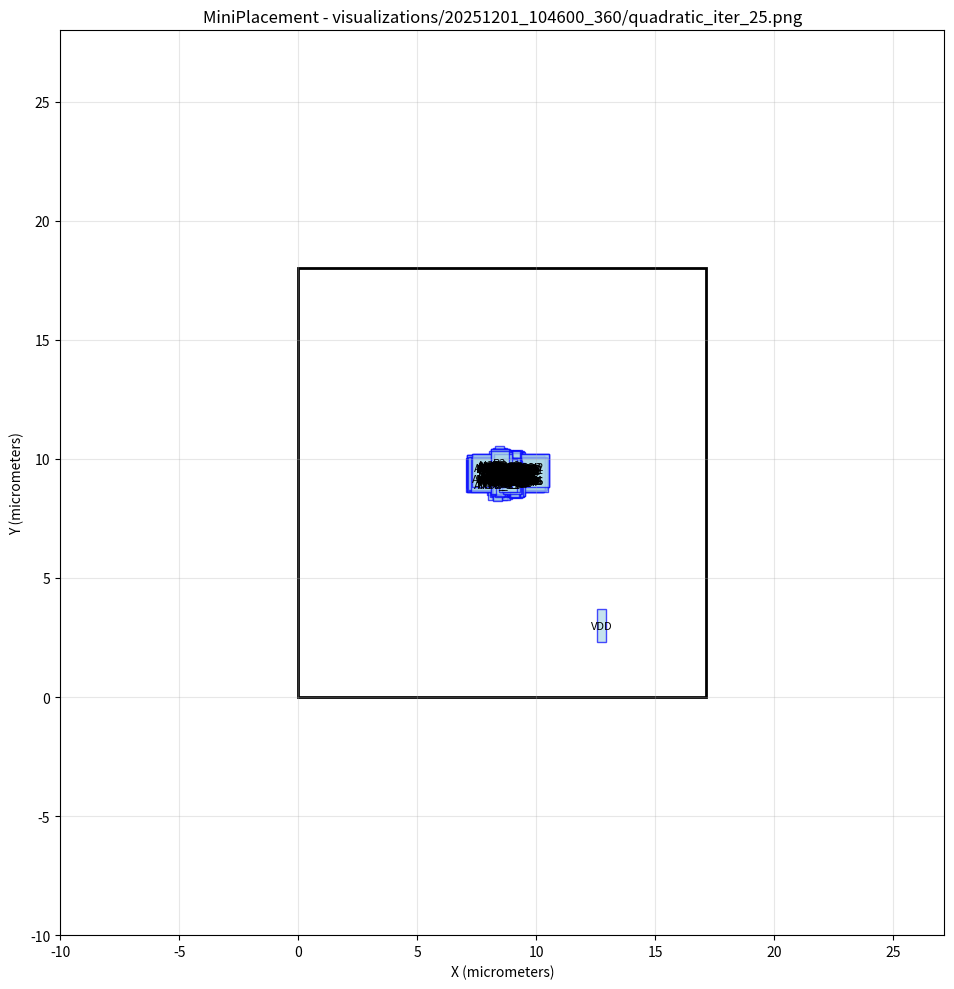

The script that saved this image: (Note: this script raises an exception after producing the figure.)
#!/usr/bin/env python3
import matplotlib.pyplot as plt
import matplotlib.patches as patches

# Create figure and axis
fig, ax = plt.subplots(1, 1, figsize=(12, 10))

# Draw core area boundary
core_rect = patches.Rectangle((0, 0), 17.1388, 18, linewidth=2, edgecolor='black', facecolor='none')
ax.add_patch(core_rect)

# Draw cells
cell_colors = []
# Cell: NOR2_26
cell_rect = patches.Rectangle((8.72647, 8.48291), 0.57, 1.4, linewidth=1, edgecolor='blue', facecolor='lightblue', alpha=0.7)
ax.add_patch(cell_rect)
ax.text(9.01147, 9.18291, 'NOR2_26', ha='center', va='center', fontsize=8)

# Cell: NOR2_25
cell_rect = patches.Rectangle((8.84964, 8.40934), 0.57, 1.4, linewidth=1, edgecolor='blue', facecolor='lightblue', alpha=0.7)
ax.add_patch(cell_rect)
ax.text(9.13464, 9.10934, 'NOR2_25', ha='center', va='center', fontsize=8)

# Cell: NOR2_23
cell_rect = patches.Rectangle((8.65852, 8.42204), 0.57, 1.4, linewidth=1, edgecolor='blue', facecolor='lightblue', alpha=0.7)
ax.add_patch(cell_rect)
ax.text(8.94352, 9.12204, 'NOR2_23', ha='center', va='center', fontsize=8)

# Cell: NOR2_21
cell_rect = patches.Rectangle((8.70477, 8.62438), 0.57, 1.4, linewidth=1, edgecolor='blue', facecolor='lightblue', alpha=0.7)
ax.add_patch(cell_rect)
ax.text(8.98977, 9.32438, 'NOR2_21', ha='center', va='center', fontsize=8)

# Cell: NOR2_20
cell_rect = patches.Rectangle((8.59582, 8.60251), 0.57, 1.4, linewidth=1, edgecolor='blue', facecolor='lightblue', alpha=0.7)
ax.add_patch(cell_rect)
ax.text(8.88082, 9.30251, 'NOR2_20', ha='center', va='center', fontsize=8)

# Cell: NOR2_18
cell_rect = patches.Rectangle((8.26817, 8.95135), 0.57, 1.4, linewidth=1, edgecolor='blue', facecolor='lightblue', alpha=0.7)
ax.add_patch(cell_rect)
ax.text(8.55317, 9.65135, 'NOR2_18', ha='center', va='center', fontsize=8)

# Cell: NOR2_17
cell_rect = patches.Rectangle((8.30161, 8.91944), 0.57, 1.4, linewidth=1, edgecolor='blue', facecolor='lightblue', alpha=0.7)
ax.add_patch(cell_rect)
ax.text(8.58661, 9.61944, 'NOR2_17', ha='center', va='center', fontsize=8)

# Cell: NOR2_16
cell_rect = patches.Rectangle((8.27946, 8.87187), 0.57, 1.4, linewidth=1, edgecolor='blue', facecolor='lightblue', alpha=0.7)
ax.add_patch(cell_rect)
ax.text(8.56446, 9.57187, 'NOR2_16', ha='center', va='center', fontsize=8)

# Cell: NOR2_12
cell_rect = patches.Rectangle((8.90813, 8.81994), 0.57, 1.4, linewidth=1, edgecolor='blue', facecolor='lightblue', alpha=0.7)
ax.add_patch(cell_rect)
ax.text(9.19313, 9.51994, 'NOR2_12', ha='center', va='center', fontsize=8)

# Cell: NOR2_5
cell_rect = patches.Rectangle((8.08793, 8.48924), 0.57, 1.4, linewidth=1, edgecolor='blue', facecolor='lightblue', alpha=0.7)
ax.add_patch(cell_rect)
ax.text(8.37293, 9.18924, 'NOR2_5', ha='center', va='center', fontsize=8)

# Cell: NOR2_4
cell_rect = patches.Rectangle((8.1329, 8.30851), 0.57, 1.4, linewidth=1, edgecolor='blue', facecolor='lightblue', alpha=0.7)
ax.add_patch(cell_rect)
ax.text(8.4179, 9.00851, 'NOR2_4', ha='center', va='center', fontsize=8)

# Cell: NOR2_1
cell_rect = patches.Rectangle((8.9073, 8.94941), 0.57, 1.4, linewidth=1, edgecolor='blue', facecolor='lightblue', alpha=0.7)
ax.add_patch(cell_rect)
ax.text(9.1923, 9.64941, 'NOR2_1', ha='center', va='center', fontsize=8)

# Cell: NAND2_14
cell_rect = patches.Rectangle((8.82732, 8.43928), 0.57, 1.4, linewidth=1, edgecolor='blue', facecolor='lightblue', alpha=0.7)
ax.add_patch(cell_rect)
ax.text(9.11232, 9.13928, 'NAND2_14', ha='center', va='center', fontsize=8)

# Cell: NOR2_9
cell_rect = patches.Rectangle((8.1925, 9.0752), 0.57, 1.4, linewidth=1, edgecolor='blue', facecolor='lightblue', alpha=0.7)
ax.add_patch(cell_rect)
ax.text(8.4775, 9.7752, 'NOR2_9', ha='center', va='center', fontsize=8)

# Cell: NAND2_12
cell_rect = patches.Rectangle((8.84617, 8.88537), 0.57, 1.4, linewidth=1, edgecolor='blue', facecolor='lightblue', alpha=0.7)
ax.add_patch(cell_rect)
ax.text(9.13117, 9.58537, 'NAND2_12', ha='center', va='center', fontsize=8)

# Cell: NAND2_11
cell_rect = patches.Rectangle((8.89525, 8.88942), 0.57, 1.4, linewidth=1, edgecolor='blue', facecolor='lightblue', alpha=0.7)
ax.add_patch(cell_rect)
ax.text(9.18025, 9.58942, 'NAND2_11', ha='center', va='center', fontsize=8)

# Cell: NAND2_9
cell_rect = patches.Rectangle((8.76422, 8.88763), 0.57, 1.4, linewidth=1, edgecolor='blue', facecolor='lightblue', alpha=0.7)
ax.add_patch(cell_rect)
ax.text(9.04922, 9.58763, 'NAND2_9', ha='center', va='center', fontsize=8)

# Cell: NAND2_7
cell_rect = patches.Rectangle((8.865, 8.90966), 0.57, 1.4, linewidth=1, edgecolor='blue', facecolor='lightblue', alpha=0.7)
ax.add_patch(cell_rect)
ax.text(9.15, 9.60966, 'NAND2_7', ha='center', va='center', fontsize=8)

# Cell: NAND2_5
cell_rect = patches.Rectangle((8.82048, 8.93283), 0.57, 1.4, linewidth=1, edgecolor='blue', facecolor='lightblue', alpha=0.7)
ax.add_patch(cell_rect)
ax.text(9.10548, 9.63283, 'NAND2_5', ha='center', va='center', fontsize=8)

# Cell: NAND2_4
cell_rect = patches.Rectangle((8.84001, 8.93509), 0.57, 1.4, linewidth=1, edgecolor='blue', facecolor='lightblue', alpha=0.7)
ax.add_patch(cell_rect)
ax.text(9.12501, 9.63509, 'NAND2_4', ha='center', va='center', fontsize=8)

# Cell: NAND2_3
cell_rect = patches.Rectangle((8.44914, 8.55772), 0.57, 1.4, linewidth=1, edgecolor='blue', facecolor='lightblue', alpha=0.7)
ax.add_patch(cell_rect)
ax.text(8.73414, 9.25772, 'NAND2_3', ha='center', va='center', fontsize=8)

# Cell: NAND2_2
cell_rect = patches.Rectangle((8.40511, 8.62252), 0.57, 1.4, linewidth=1, edgecolor='blue', facecolor='lightblue', alpha=0.7)
ax.add_patch(cell_rect)
ax.text(8.69011, 9.32252, 'NAND2_2', ha='center', va='center', fontsize=8)

# Cell: NAND2_1
cell_rect = patches.Rectangle((8.40765, 8.6051), 0.57, 1.4, linewidth=1, edgecolor='blue', facecolor='lightblue', alpha=0.7)
ax.add_patch(cell_rect)
ax.text(8.69265, 9.3051, 'NAND2_1', ha='center', va='center', fontsize=8)

# Cell: NAND2_0
cell_rect = patches.Rectangle((8.3556, 8.58944), 0.57, 1.4, linewidth=1, edgecolor='blue', facecolor='lightblue', alpha=0.7)
ax.add_patch(cell_rect)
ax.text(8.6406, 9.28944, 'NAND2_0', ha='center', va='center', fontsize=8)

# Cell: OR3_2
cell_rect = patches.Rectangle((8.72833, 8.44635), 0.76, 1.4, linewidth=1, edgecolor='blue', facecolor='lightblue', alpha=0.7)
ax.add_patch(cell_rect)
ax.text(9.10833, 9.14635, 'OR3_2', ha='center', va='center', fontsize=8)

# Cell: OR3_1
cell_rect = patches.Rectangle((8.58002, 8.63459), 0.76, 1.4, linewidth=1, edgecolor='blue', facecolor='lightblue', alpha=0.7)
ax.add_patch(cell_rect)
ax.text(8.96002, 9.33459, 'OR3_1', ha='center', va='center', fontsize=8)

# Cell: OR3_0
cell_rect = patches.Rectangle((8.45269, 8.62916), 0.76, 1.4, linewidth=1, edgecolor='blue', facecolor='lightblue', alpha=0.7)
ax.add_patch(cell_rect)
ax.text(8.83269, 9.32916, 'OR3_0', ha='center', va='center', fontsize=8)

# Cell: OR2_5
cell_rect = patches.Rectangle((8.713, 8.90464), 0.76, 1.4, linewidth=1, edgecolor='blue', facecolor='lightblue', alpha=0.7)
ax.add_patch(cell_rect)
ax.text(9.093, 9.60464, 'OR2_5', ha='center', va='center', fontsize=8)

# Cell: OR2_4
cell_rect = patches.Rectangle((8.77, 8.90966), 0.76, 1.4, linewidth=1, edgecolor='blue', facecolor='lightblue', alpha=0.7)
ax.add_patch(cell_rect)
ax.text(9.15, 9.60966, 'OR2_4', ha='center', va='center', fontsize=8)

# Cell: OR2_3
cell_rect = patches.Rectangle((8.72403, 8.45101), 0.76, 1.4, linewidth=1, edgecolor='blue', facecolor='lightblue', alpha=0.7)
ax.add_patch(cell_rect)
ax.text(9.10403, 9.15101, 'OR2_3', ha='center', va='center', fontsize=8)

# Cell: OR2_2
cell_rect = patches.Rectangle((8.57177, 8.63785), 0.76, 1.4, linewidth=1, edgecolor='blue', facecolor='lightblue', alpha=0.7)
ax.add_patch(cell_rect)
ax.text(8.95177, 9.33785, 'OR2_2', ha='center', va='center', fontsize=8)

# Cell: OR2_1
cell_rect = patches.Rectangle((8.44767, 8.63094), 0.76, 1.4, linewidth=1, edgecolor='blue', facecolor='lightblue', alpha=0.7)
ax.add_patch(cell_rect)
ax.text(8.82767, 9.33094, 'OR2_1', ha='center', va='center', fontsize=8)

# Cell: NOR2_15
cell_rect = patches.Rectangle((8.55958, 8.64418), 0.57, 1.4, linewidth=1, edgecolor='blue', facecolor='lightblue', alpha=0.7)
ax.add_patch(cell_rect)
ax.text(8.84458, 9.34418, 'NOR2_15', ha='center', va='center', fontsize=8)

# Cell: NOR2_10
cell_rect = patches.Rectangle((8.20302, 8.9337), 0.57, 1.4, linewidth=1, edgecolor='blue', facecolor='lightblue', alpha=0.7)
ax.add_patch(cell_rect)
ax.text(8.48802, 9.6337, 'NOR2_10', ha='center', va='center', fontsize=8)

# Cell: OR2_0
cell_rect = patches.Rectangle((8.35215, 8.55379), 0.76, 1.4, linewidth=1, edgecolor='blue', facecolor='lightblue', alpha=0.7)
ax.add_patch(cell_rect)
ax.text(8.73215, 9.25379, 'OR2_0', ha='center', va='center', fontsize=8)

# Cell: AND2_40
cell_rect = patches.Rectangle((8.70125, 8.41183), 0.76, 1.4, linewidth=1, edgecolor='blue', facecolor='lightblue', alpha=0.7)
ax.add_patch(cell_rect)
ax.text(9.08125, 9.11183, 'AND2_40', ha='center', va='center', fontsize=8)

# Cell: AND2_39
cell_rect = patches.Rectangle((8.73506, 8.41749), 0.76, 1.4, linewidth=1, edgecolor='blue', facecolor='lightblue', alpha=0.7)
ax.add_patch(cell_rect)
ax.text(9.11506, 9.11749, 'AND2_39', ha='center', va='center', fontsize=8)

# Cell: AND2_38
cell_rect = patches.Rectangle((8.66387, 8.52056), 0.76, 1.4, linewidth=1, edgecolor='blue', facecolor='lightblue', alpha=0.7)
ax.add_patch(cell_rect)
ax.text(9.04387, 9.22056, 'AND2_38', ha='center', va='center', fontsize=8)

# Cell: AND2_37
cell_rect = patches.Rectangle((8.7767, 8.42351), 0.76, 1.4, linewidth=1, edgecolor='blue', facecolor='lightblue', alpha=0.7)
ax.add_patch(cell_rect)
ax.text(9.1567, 9.12351, 'AND2_37', ha='center', va='center', fontsize=8)

# Cell: AND3_2
cell_rect = patches.Rectangle((8.73699, 8.45011), 0.76, 1.4, linewidth=1, edgecolor='blue', facecolor='lightblue', alpha=0.7)
ax.add_patch(cell_rect)
ax.text(9.11699, 9.15011, 'AND3_2', ha='center', va='center', fontsize=8)

# Cell: AND2_35
cell_rect = patches.Rectangle((8.60478, 8.48191), 0.76, 1.4, linewidth=1, edgecolor='blue', facecolor='lightblue', alpha=0.7)
ax.add_patch(cell_rect)
ax.text(8.98478, 9.18191, 'AND2_35', ha='center', va='center', fontsize=8)

# Cell: AND2_32
cell_rect = patches.Rectangle((8.46338, 8.6216), 0.76, 1.4, linewidth=1, edgecolor='blue', facecolor='lightblue', alpha=0.7)
ax.add_patch(cell_rect)
ax.text(8.84338, 9.3216, 'AND2_32', ha='center', va='center', fontsize=8)

# Cell: AND2_31
cell_rect = patches.Rectangle((8.18951, 8.94135), 0.76, 1.4, linewidth=1, edgecolor='blue', facecolor='lightblue', alpha=0.7)
ax.add_patch(cell_rect)
ax.text(8.56951, 9.64135, 'AND2_31', ha='center', va='center', fontsize=8)

# Cell: NOR2_13
cell_rect = patches.Rectangle((8.88371, 8.81997), 0.57, 1.4, linewidth=1, edgecolor='blue', facecolor='lightblue', alpha=0.7)
ax.add_patch(cell_rect)
ax.text(9.16871, 9.51997, 'NOR2_13', ha='center', va='center', fontsize=8)

# Cell: AND2_30
cell_rect = patches.Rectangle((8.1336, 8.9273), 0.76, 1.4, linewidth=1, edgecolor='blue', facecolor='lightblue', alpha=0.7)
ax.add_patch(cell_rect)
ax.text(8.5136, 9.6273, 'AND2_30', ha='center', va='center', fontsize=8)

# Cell: NOT_20
cell_rect = patches.Rectangle((8.42214, 8.37218), 0.38, 1.4, linewidth=1, edgecolor='blue', facecolor='lightblue', alpha=0.7)
ax.add_patch(cell_rect)
ax.text(8.61214, 9.07218, 'NOT_20', ha='center', va='center', fontsize=8)

# Cell: NOT_13
cell_rect = patches.Rectangle((8.9772, 8.60637), 0.38, 1.4, linewidth=1, edgecolor='blue', facecolor='lightblue', alpha=0.7)
ax.add_patch(cell_rect)
ax.text(9.1672, 9.30637, 'NOT_13', ha='center', va='center', fontsize=8)

# Cell: AND2_14
cell_rect = patches.Rectangle((8.72968, 8.44228), 0.76, 1.4, linewidth=1, edgecolor='blue', facecolor='lightblue', alpha=0.7)
ax.add_patch(cell_rect)
ax.text(9.10968, 9.14228, 'AND2_14', ha='center', va='center', fontsize=8)

# Cell: NOT_12
cell_rect = patches.Rectangle((8.84701, 8.91104), 0.38, 1.4, linewidth=1, edgecolor='blue', facecolor='lightblue', alpha=0.7)
ax.add_patch(cell_rect)
ax.text(9.03701, 9.61104, 'NOT_12', ha='center', va='center', fontsize=8)

# Cell: NOT_11
cell_rect = patches.Rectangle((8.85516, 8.91039), 0.38, 1.4, linewidth=1, edgecolor='blue', facecolor='lightblue', alpha=0.7)
ax.add_patch(cell_rect)
ax.text(9.04516, 9.61039, 'NOT_11', ha='center', va='center', fontsize=8)

# Cell: DFF_1
cell_rect = patches.Rectangle((7.31116, 8.80841), 3.23, 1.4, linewidth=1, edgecolor='blue', facecolor='lightblue', alpha=0.7)
ax.add_patch(cell_rect)
ax.text(8.92616, 9.50841, 'DFF_1', ha='center', va='center', fontsize=8)

# Cell: NOT_27
cell_rect = patches.Rectangle((8.81044, 8.89914), 0.38, 1.4, linewidth=1, edgecolor='blue', facecolor='lightblue', alpha=0.7)
ax.add_patch(cell_rect)
ax.text(9.00044, 9.59914, 'NOT_27', ha='center', va='center', fontsize=8)

# Cell: NOR2_8
cell_rect = patches.Rectangle((8.15996, 8.99117), 0.57, 1.4, linewidth=1, edgecolor='blue', facecolor='lightblue', alpha=0.7)
ax.add_patch(cell_rect)
ax.text(8.44496, 9.69117, 'NOR2_8', ha='center', va='center', fontsize=8)

# Cell: NOT_10
cell_rect = patches.Rectangle((8.50681, 8.66563), 0.38, 1.4, linewidth=1, edgecolor='blue', facecolor='lightblue', alpha=0.7)
ax.add_patch(cell_rect)
ax.text(8.69681, 9.36563, 'NOT_10', ha='center', va='center', fontsize=8)

# Cell: P5
cell_rect = patches.Rectangle((8.65695, 8.62018), 0.38, 1.4, linewidth=1, edgecolor='blue', facecolor='lightblue', alpha=0.7)
ax.add_patch(cell_rect)
ax.text(8.84695, 9.32018, 'P5', ha='center', va='center', fontsize=8)

# Cell: AND2_29
cell_rect = patches.Rectangle((8.11438, 9.00088), 0.76, 1.4, linewidth=1, edgecolor='blue', facecolor='lightblue', alpha=0.7)
ax.add_patch(cell_rect)
ax.text(8.49438, 9.70088, 'AND2_29', ha='center', va='center', fontsize=8)

# Cell: NOT_4
cell_rect = patches.Rectangle((8.71713, 8.65319), 0.38, 1.4, linewidth=1, edgecolor='blue', facecolor='lightblue', alpha=0.7)
ax.add_patch(cell_rect)
ax.text(8.90713, 9.35319, 'NOT_4', ha='center', va='center', fontsize=8)

# Cell: DFF_14
cell_rect = patches.Rectangle((7.0592, 8.62557), 3.23, 1.4, linewidth=1, edgecolor='blue', facecolor='lightblue', alpha=0.7)
ax.add_patch(cell_rect)
ax.text(8.6742, 9.32557, 'DFF_14', ha='center', va='center', fontsize=8)

# Cell: AND2_10
cell_rect = patches.Rectangle((7.92585, 8.4824), 0.76, 1.4, linewidth=1, edgecolor='blue', facecolor='lightblue', alpha=0.7)
ax.add_patch(cell_rect)
ax.text(8.30585, 9.1824, 'AND2_10', ha='center', va='center', fontsize=8)

# Cell: NOT_14
cell_rect = patches.Rectangle((8.92547, 8.93316), 0.38, 1.4, linewidth=1, edgecolor='blue', facecolor='lightblue', alpha=0.7)
ax.add_patch(cell_rect)
ax.text(9.11547, 9.63316, 'NOT_14', ha='center', va='center', fontsize=8)

# Cell: NOT_2
cell_rect = patches.Rectangle((8.87789, 8.91697), 0.38, 1.4, linewidth=1, edgecolor='blue', facecolor='lightblue', alpha=0.7)
ax.add_patch(cell_rect)
ax.text(9.06789, 9.61697, 'NOT_2', ha='center', va='center', fontsize=8)

# Cell: DFF_11
cell_rect = patches.Rectangle((7.09185, 8.60475), 3.23, 1.4, linewidth=1, edgecolor='blue', facecolor='lightblue', alpha=0.7)
ax.add_patch(cell_rect)
ax.text(8.70685, 9.30475, 'DFF_11', ha='center', va='center', fontsize=8)

# Cell: NOR2_6
cell_rect = patches.Rectangle((8.40229, 8.33544), 0.57, 1.4, linewidth=1, edgecolor='blue', facecolor='lightblue', alpha=0.7)
ax.add_patch(cell_rect)
ax.text(8.68729, 9.03544, 'NOR2_6', ha='center', va='center', fontsize=8)

# Cell: NOT_18
cell_rect = patches.Rectangle((8.24342, 8.36012), 0.38, 1.4, linewidth=1, edgecolor='blue', facecolor='lightblue', alpha=0.7)
ax.add_patch(cell_rect)
ax.text(8.43342, 9.06012, 'NOT_18', ha='center', va='center', fontsize=8)

# Cell: NOT_28
cell_rect = patches.Rectangle((8.2867, 8.99232), 0.38, 1.4, linewidth=1, edgecolor='blue', facecolor='lightblue', alpha=0.7)
ax.add_patch(cell_rect)
ax.text(8.4767, 9.69232, 'NOT_28', ha='center', va='center', fontsize=8)

# Cell: NOT_5
cell_rect = patches.Rectangle((8.63531, 8.65019), 0.38, 1.4, linewidth=1, edgecolor='blue', facecolor='lightblue', alpha=0.7)
ax.add_patch(cell_rect)
ax.text(8.82531, 9.35019, 'NOT_5', ha='center', va='center', fontsize=8)

# Cell: P4
cell_rect = patches.Rectangle((8.59157, 8.52777), 0.38, 1.4, linewidth=1, edgecolor='blue', facecolor='lightblue', alpha=0.7)
ax.add_patch(cell_rect)
ax.text(8.78157, 9.22777, 'P4', ha='center', va='center', fontsize=8)

# Cell: AND2_11
cell_rect = patches.Rectangle((7.99039, 8.25978), 0.76, 1.4, linewidth=1, edgecolor='blue', facecolor='lightblue', alpha=0.7)
ax.add_patch(cell_rect)
ax.text(8.37039, 8.95978, 'AND2_11', ha='center', va='center', fontsize=8)

# Cell: DFF_8
cell_rect = patches.Rectangle((7.10181, 8.78225), 3.23, 1.4, linewidth=1, edgecolor='blue', facecolor='lightblue', alpha=0.7)
ax.add_patch(cell_rect)
ax.text(8.71681, 9.48225, 'DFF_8', ha='center', va='center', fontsize=8)

# Cell: AND2_18
cell_rect = patches.Rectangle((8.10138, 8.99703), 0.76, 1.4, linewidth=1, edgecolor='blue', facecolor='lightblue', alpha=0.7)
ax.add_patch(cell_rect)
ax.text(8.48138, 9.69703, 'AND2_18', ha='center', va='center', fontsize=8)

# Cell: P3
cell_rect = patches.Rectangle((8.38779, 8.90953), 0.38, 1.4, linewidth=1, edgecolor='blue', facecolor='lightblue', alpha=0.7)
ax.add_patch(cell_rect)
ax.text(8.57779, 9.60953, 'P3', ha='center', va='center', fontsize=8)

# Cell: NAND2_16
cell_rect = patches.Rectangle((8.87932, 8.43113), 0.57, 1.4, linewidth=1, edgecolor='blue', facecolor='lightblue', alpha=0.7)
ax.add_patch(cell_rect)
ax.text(9.16432, 9.13113, 'NAND2_16', ha='center', va='center', fontsize=8)

# Cell: A1
cell_rect = patches.Rectangle((8.50721, 8.27505), 0.38, 1.4, linewidth=1, edgecolor='blue', facecolor='lightblue', alpha=0.7)
ax.add_patch(cell_rect)
ax.text(8.69721, 8.97505, 'A1', ha='center', va='center', fontsize=8)

# Cell: NOT_43
cell_rect = patches.Rectangle((8.18444, 8.2624), 0.38, 1.4, linewidth=1, edgecolor='blue', facecolor='lightblue', alpha=0.7)
ax.add_patch(cell_rect)
ax.text(8.37444, 8.9624, 'NOT_43', ha='center', va='center', fontsize=8)

# Cell: AND2_21
cell_rect = patches.Rectangle((7.99931, 8.93675), 0.76, 1.4, linewidth=1, edgecolor='blue', facecolor='lightblue', alpha=0.7)
ax.add_patch(cell_rect)
ax.text(8.37931, 9.63675, 'AND2_21', ha='center', va='center', fontsize=8)

# Cell: NOT_16
cell_rect = patches.Rectangle((8.72901, 8.91969), 0.38, 1.4, linewidth=1, edgecolor='blue', facecolor='lightblue', alpha=0.7)
ax.add_patch(cell_rect)
ax.text(8.91901, 9.61969, 'NOT_16', ha='center', va='center', fontsize=8)

# Cell: START
cell_rect = patches.Rectangle((8.99621, 8.7625), 0.38, 1.4, linewidth=1, edgecolor='blue', facecolor='lightblue', alpha=0.7)
ax.add_patch(cell_rect)
ax.text(9.18621, 9.4625, 'START', ha='center', va='center', fontsize=8)

# Cell: NOT_49
cell_rect = patches.Rectangle((8.71647, 8.64535), 0.38, 1.4, linewidth=1, edgecolor='blue', facecolor='lightblue', alpha=0.7)
ax.add_patch(cell_rect)
ax.text(8.90647, 9.34535, 'NOT_49', ha='center', va='center', fontsize=8)

# Cell: P6
cell_rect = patches.Rectangle((8.77216, 8.62377), 0.38, 1.4, linewidth=1, edgecolor='blue', facecolor='lightblue', alpha=0.7)
ax.add_patch(cell_rect)
ax.text(8.96216, 9.32377, 'P6', ha='center', va='center', fontsize=8)

# Cell: NOT_9
cell_rect = patches.Rectangle((8.43744, 8.84515), 0.38, 1.4, linewidth=1, edgecolor='blue', facecolor='lightblue', alpha=0.7)
ax.add_patch(cell_rect)
ax.text(8.62744, 9.54515, 'NOT_9', ha='center', va='center', fontsize=8)

# Cell: DFF_7
cell_rect = patches.Rectangle((7.08791, 8.78436), 3.23, 1.4, linewidth=1, edgecolor='blue', facecolor='lightblue', alpha=0.7)
ax.add_patch(cell_rect)
ax.text(8.70291, 9.48436, 'DFF_7', ha='center', va='center', fontsize=8)

# Cell: NOR2_19
cell_rect = patches.Rectangle((8.21787, 8.91617), 0.57, 1.4, linewidth=1, edgecolor='blue', facecolor='lightblue', alpha=0.7)
ax.add_patch(cell_rect)
ax.text(8.50287, 9.61617, 'NOR2_19', ha='center', va='center', fontsize=8)

# Cell: NOR3_0
cell_rect = patches.Rectangle((8.70277, 8.86565), 0.57, 1.4, linewidth=1, edgecolor='blue', facecolor='lightblue', alpha=0.7)
ax.add_patch(cell_rect)
ax.text(8.98777, 9.56565, 'NOR3_0', ha='center', va='center', fontsize=8)

# Cell: CNTVCO2
cell_rect = patches.Rectangle((9.01316, 8.97572), 0.38, 1.4, linewidth=1, edgecolor='blue', facecolor='lightblue', alpha=0.7)
ax.add_patch(cell_rect)
ax.text(9.20316, 9.67572, 'CNTVCO2', ha='center', va='center', fontsize=8)

# Cell: NOT_52
cell_rect = patches.Rectangle((8.80971, 8.54846), 0.38, 1.4, linewidth=1, edgecolor='blue', facecolor='lightblue', alpha=0.7)
ax.add_patch(cell_rect)
ax.text(8.99971, 9.24846, 'NOT_52', ha='center', va='center', fontsize=8)

# Cell: A0
cell_rect = patches.Rectangle((8.15595, 8.45633), 0.38, 1.4, linewidth=1, edgecolor='blue', facecolor='lightblue', alpha=0.7)
ax.add_patch(cell_rect)
ax.text(8.34595, 9.15633, 'A0', ha='center', va='center', fontsize=8)

# Cell: NOT_29
cell_rect = patches.Rectangle((8.30509, 9.05068), 0.38, 1.4, linewidth=1, edgecolor='blue', facecolor='lightblue', alpha=0.7)
ax.add_patch(cell_rect)
ax.text(8.49509, 9.75068, 'NOT_29', ha='center', va='center', fontsize=8)

# Cell: CK
cell_rect = patches.Rectangle((8.58935, 8.7071), 0.38, 1.4, linewidth=1, edgecolor='blue', facecolor='lightblue', alpha=0.7)
ax.add_patch(cell_rect)
ax.text(8.77935, 9.4071, 'CK', ha='center', va='center', fontsize=8)

# Cell: DFF_9
cell_rect = patches.Rectangle((7.09145, 8.77992), 3.23, 1.4, linewidth=1, edgecolor='blue', facecolor='lightblue', alpha=0.7)
ax.add_patch(cell_rect)
ax.text(8.70645, 9.47992, 'DFF_9', ha='center', va='center', fontsize=8)

# Cell: NOT_1
cell_rect = patches.Rectangle((8.88999, 8.92079), 0.38, 1.4, linewidth=1, edgecolor='blue', facecolor='lightblue', alpha=0.7)
ax.add_patch(cell_rect)
ax.text(9.07999, 9.62079, 'NOT_1', ha='center', va='center', fontsize=8)

# Cell: NAND2_6
cell_rect = patches.Rectangle((8.45459, 8.55419), 0.57, 1.4, linewidth=1, edgecolor='blue', facecolor='lightblue', alpha=0.7)
ax.add_patch(cell_rect)
ax.text(8.73959, 9.25419, 'NAND2_6', ha='center', va='center', fontsize=8)

# Cell: NOT_15
cell_rect = patches.Rectangle((8.50701, 8.65462), 0.38, 1.4, linewidth=1, edgecolor='blue', facecolor='lightblue', alpha=0.7)
ax.add_patch(cell_rect)
ax.text(8.69701, 9.35462, 'NOT_15', ha='center', va='center', fontsize=8)

# Cell: AND2_1
cell_rect = patches.Rectangle((8.16638, 8.50232), 0.76, 1.4, linewidth=1, edgecolor='blue', facecolor='lightblue', alpha=0.7)
ax.add_patch(cell_rect)
ax.text(8.54638, 9.20232, 'AND2_1', ha='center', va='center', fontsize=8)

# Cell: NOR2_24
cell_rect = patches.Rectangle((8.85447, 8.42959), 0.57, 1.4, linewidth=1, edgecolor='blue', facecolor='lightblue', alpha=0.7)
ax.add_patch(cell_rect)
ax.text(9.13947, 9.12959, 'NOR2_24', ha='center', va='center', fontsize=8)

# Cell: NOR2_14
cell_rect = patches.Rectangle((8.87516, 8.80635), 0.57, 1.4, linewidth=1, edgecolor='blue', facecolor='lightblue', alpha=0.7)
ax.add_patch(cell_rect)
ax.text(9.16016, 9.50635, 'NOR2_14', ha='center', va='center', fontsize=8)

# Cell: B0
cell_rect = patches.Rectangle((8.4133, 8.98339), 0.38, 1.4, linewidth=1, edgecolor='blue', facecolor='lightblue', alpha=0.7)
ax.add_patch(cell_rect)
ax.text(8.6033, 9.68339, 'B0', ha='center', va='center', fontsize=8)

# Cell: A2
cell_rect = patches.Rectangle((8.11753, 8.46367), 0.38, 1.4, linewidth=1, edgecolor='blue', facecolor='lightblue', alpha=0.7)
ax.add_patch(cell_rect)
ax.text(8.30753, 9.16367, 'A2', ha='center', va='center', fontsize=8)

# Cell: NAND2_8
cell_rect = patches.Rectangle((8.808, 8.90464), 0.57, 1.4, linewidth=1, edgecolor='blue', facecolor='lightblue', alpha=0.7)
ax.add_patch(cell_rect)
ax.text(9.093, 9.60464, 'NAND2_8', ha='center', va='center', fontsize=8)

# Cell: NOT_46
cell_rect = patches.Rectangle((8.40294, 8.95441), 0.38, 1.4, linewidth=1, edgecolor='blue', facecolor='lightblue', alpha=0.7)
ax.add_patch(cell_rect)
ax.text(8.59294, 9.65441, 'NOT_46', ha='center', va='center', fontsize=8)

# Cell: B2
cell_rect = patches.Rectangle((8.25566, 9.14222), 0.38, 1.4, linewidth=1, edgecolor='blue', facecolor='lightblue', alpha=0.7)
ax.add_patch(cell_rect)
ax.text(8.44566, 9.84222, 'B2', ha='center', va='center', fontsize=8)

# Cell: READY
cell_rect = patches.Rectangle((8.76125, 8.90414), 0.38, 1.4, linewidth=1, edgecolor='blue', facecolor='lightblue', alpha=0.7)
ax.add_patch(cell_rect)
ax.text(8.95125, 9.60414, 'READY', ha='center', va='center', fontsize=8)

# Cell: NOT_7
cell_rect = patches.Rectangle((8.43984, 8.85714), 0.38, 1.4, linewidth=1, edgecolor='blue', facecolor='lightblue', alpha=0.7)
ax.add_patch(cell_rect)
ax.text(8.62984, 9.55714, 'NOT_7', ha='center', va='center', fontsize=8)

# Cell: AND2_25
cell_rect = patches.Rectangle((8.54139, 8.49139), 0.76, 1.4, linewidth=1, edgecolor='blue', facecolor='lightblue', alpha=0.7)
ax.add_patch(cell_rect)
ax.text(8.92139, 9.19139, 'AND2_25', ha='center', va='center', fontsize=8)

# Cell: NAND3_0
cell_rect = patches.Rectangle((8.71537, 8.91268), 0.57, 1.4, linewidth=1, edgecolor='blue', facecolor='lightblue', alpha=0.7)
ax.add_patch(cell_rect)
ax.text(9.00037, 9.61268, 'NAND3_0', ha='center', va='center', fontsize=8)

# Cell: P1
cell_rect = patches.Rectangle((8.38388, 8.89417), 0.38, 1.4, linewidth=1, edgecolor='blue', facecolor='lightblue', alpha=0.7)
ax.add_patch(cell_rect)
ax.text(8.57388, 9.59417, 'P1', ha='center', va='center', fontsize=8)

# Cell: AND2_9
cell_rect = patches.Rectangle((8.04902, 8.40369), 0.76, 1.4, linewidth=1, edgecolor='blue', facecolor='lightblue', alpha=0.7)
ax.add_patch(cell_rect)
ax.text(8.42902, 9.10369, 'AND2_9', ha='center', va='center', fontsize=8)

# Cell: P0
cell_rect = patches.Rectangle((8.47534, 8.64673), 0.38, 1.4, linewidth=1, edgecolor='blue', facecolor='lightblue', alpha=0.7)
ax.add_patch(cell_rect)
ax.text(8.66534, 9.34673, 'P0', ha='center', va='center', fontsize=8)

# Cell: DFF_6
cell_rect = patches.Rectangle((7.16388, 8.63963), 3.23, 1.4, linewidth=1, edgecolor='blue', facecolor='lightblue', alpha=0.7)
ax.add_patch(cell_rect)
ax.text(8.77888, 9.33963, 'DFF_6', ha='center', va='center', fontsize=8)

# Cell: AND2_17
cell_rect = patches.Rectangle((8.23119, 8.88982), 0.76, 1.4, linewidth=1, edgecolor='blue', facecolor='lightblue', alpha=0.7)
ax.add_patch(cell_rect)
ax.text(8.61119, 9.58982, 'AND2_17', ha='center', va='center', fontsize=8)

# Cell: NOT_25
cell_rect = patches.Rectangle((8.73901, 8.50534), 0.38, 1.4, linewidth=1, edgecolor='blue', facecolor='lightblue', alpha=0.7)
ax.add_patch(cell_rect)
ax.text(8.92901, 9.20534, 'NOT_25', ha='center', va='center', fontsize=8)

# Cell: NOT_24
cell_rect = patches.Rectangle((8.63258, 8.62918), 0.38, 1.4, linewidth=1, edgecolor='blue', facecolor='lightblue', alpha=0.7)
ax.add_patch(cell_rect)
ax.text(8.82258, 9.32918, 'NOT_24', ha='center', va='center', fontsize=8)

# Cell: NOT_21
cell_rect = patches.Rectangle((8.24312, 8.47216), 0.38, 1.4, linewidth=1, edgecolor='blue', facecolor='lightblue', alpha=0.7)
ax.add_patch(cell_rect)
ax.text(8.43312, 9.17216, 'NOT_21', ha='center', va='center', fontsize=8)

# Cell: NOT_8
cell_rect = patches.Rectangle((8.45259, 8.87), 0.38, 1.4, linewidth=1, edgecolor='blue', facecolor='lightblue', alpha=0.7)
ax.add_patch(cell_rect)
ax.text(8.64259, 9.57, 'NOT_8', ha='center', va='center', fontsize=8)

# Cell: NOT_55
cell_rect = patches.Rectangle((8.97789, 8.4145), 0.38, 1.4, linewidth=1, edgecolor='blue', facecolor='lightblue', alpha=0.7)
ax.add_patch(cell_rect)
ax.text(9.16789, 9.1145, 'NOT_55', ha='center', va='center', fontsize=8)

# Cell: DFF_5
cell_rect = patches.Rectangle((7.18664, 8.68217), 3.23, 1.4, linewidth=1, edgecolor='blue', facecolor='lightblue', alpha=0.7)
ax.add_patch(cell_rect)
ax.text(8.80164, 9.38217, 'DFF_5', ha='center', va='center', fontsize=8)

# Cell: AND2_26
cell_rect = patches.Rectangle((8.44179, 8.63576), 0.76, 1.4, linewidth=1, edgecolor='blue', facecolor='lightblue', alpha=0.7)
ax.add_patch(cell_rect)
ax.text(8.82179, 9.33576, 'AND2_26', ha='center', va='center', fontsize=8)

# Cell: CNTVCON2
cell_rect = patches.Rectangle((8.9349, 8.94598), 0.38, 1.4, linewidth=1, edgecolor='blue', facecolor='lightblue', alpha=0.7)
ax.add_patch(cell_rect)
ax.text(9.1249, 9.64598, 'CNTVCON2', ha='center', va='center', fontsize=8)

# Cell: NOT_3
cell_rect = patches.Rectangle((8.81519, 8.52969), 0.38, 1.4, linewidth=1, edgecolor='blue', facecolor='lightblue', alpha=0.7)
ax.add_patch(cell_rect)
ax.text(9.00519, 9.22969, 'NOT_3', ha='center', va='center', fontsize=8)

# Cell: DFF_0
cell_rect = patches.Rectangle((7.32147, 8.81018), 3.23, 1.4, linewidth=1, edgecolor='blue', facecolor='lightblue', alpha=0.7)
ax.add_patch(cell_rect)
ax.text(8.93647, 9.51018, 'DFF_0', ha='center', va='center', fontsize=8)

# Cell: AND2_7
cell_rect = patches.Rectangle((8.15722, 8.83068), 0.76, 1.4, linewidth=1, edgecolor='blue', facecolor='lightblue', alpha=0.7)
ax.add_patch(cell_rect)
ax.text(8.53722, 9.53068, 'AND2_7', ha='center', va='center', fontsize=8)

# Cell: NOR2_2
cell_rect = patches.Rectangle((8.53524, 8.84376), 0.57, 1.4, linewidth=1, edgecolor='blue', facecolor='lightblue', alpha=0.7)
ax.add_patch(cell_rect)
ax.text(8.82024, 9.54376, 'NOR2_2', ha='center', va='center', fontsize=8)

# Cell: DFF_13
cell_rect = patches.Rectangle((7.10128, 8.62248), 3.23, 1.4, linewidth=1, edgecolor='blue', facecolor='lightblue', alpha=0.7)
ax.add_patch(cell_rect)
ax.text(8.71628, 9.32248, 'DFF_13', ha='center', va='center', fontsize=8)

# Cell: AND2_19
cell_rect = patches.Rectangle((8.24193, 8.97263), 0.76, 1.4, linewidth=1, edgecolor='blue', facecolor='lightblue', alpha=0.7)
ax.add_patch(cell_rect)
ax.text(8.62193, 9.67263, 'AND2_19', ha='center', va='center', fontsize=8)

# Cell: DFF_4
cell_rect = patches.Rectangle((7.22506, 8.68344), 3.23, 1.4, linewidth=1, edgecolor='blue', facecolor='lightblue', alpha=0.7)
ax.add_patch(cell_rect)
ax.text(8.84006, 9.38344, 'DFF_4', ha='center', va='center', fontsize=8)

# Cell: NOR2_0
cell_rect = patches.Rectangle((8.8066, 8.9345), 0.57, 1.4, linewidth=1, edgecolor='blue', facecolor='lightblue', alpha=0.7)
ax.add_patch(cell_rect)
ax.text(9.0916, 9.6345, 'NOR2_0', ha='center', va='center', fontsize=8)

# Cell: NAND2_13
cell_rect = patches.Rectangle((8.79917, 8.41192), 0.57, 1.4, linewidth=1, edgecolor='blue', facecolor='lightblue', alpha=0.7)
ax.add_patch(cell_rect)
ax.text(9.08417, 9.11192, 'NAND2_13', ha='center', va='center', fontsize=8)

# Cell: NOT_37
cell_rect = patches.Rectangle((8.80823, 8.4935), 0.38, 1.4, linewidth=1, edgecolor='blue', facecolor='lightblue', alpha=0.7)
ax.add_patch(cell_rect)
ax.text(8.99823, 9.1935, 'NOT_37', ha='center', va='center', fontsize=8)

# Cell: NOR2_7
cell_rect = patches.Rectangle((8.11315, 8.47725), 0.57, 1.4, linewidth=1, edgecolor='blue', facecolor='lightblue', alpha=0.7)
ax.add_patch(cell_rect)
ax.text(8.39815, 9.17725, 'NOR2_7', ha='center', va='center', fontsize=8)

# Cell: AND2_22
cell_rect = patches.Rectangle((8.68927, 8.4546), 0.76, 1.4, linewidth=1, edgecolor='blue', facecolor='lightblue', alpha=0.7)
ax.add_patch(cell_rect)
ax.text(9.06927, 9.1546, 'AND2_22', ha='center', va='center', fontsize=8)

# Cell: P2
cell_rect = patches.Rectangle((8.4023, 8.92768), 0.38, 1.4, linewidth=1, edgecolor='blue', facecolor='lightblue', alpha=0.7)
ax.add_patch(cell_rect)
ax.text(8.5923, 9.62768, 'P2', ha='center', va='center', fontsize=8)

# Cell: B3
cell_rect = patches.Rectangle((8.20691, 9.0282), 0.38, 1.4, linewidth=1, edgecolor='blue', facecolor='lightblue', alpha=0.7)
ax.add_patch(cell_rect)
ax.text(8.39691, 9.7282, 'B3', ha='center', va='center', fontsize=8)

# Cell: AND2_3
cell_rect = patches.Rectangle((8.13058, 8.43679), 0.76, 1.4, linewidth=1, edgecolor='blue', facecolor='lightblue', alpha=0.7)
ax.add_patch(cell_rect)
ax.text(8.51058, 9.13679, 'AND2_3', ha='center', va='center', fontsize=8)

# Cell: NOT_0
cell_rect = patches.Rectangle((8.94558, 8.93795), 0.38, 1.4, linewidth=1, edgecolor='blue', facecolor='lightblue', alpha=0.7)
ax.add_patch(cell_rect)
ax.text(9.13558, 9.63795, 'NOT_0', ha='center', va='center', fontsize=8)

# Cell: A3
cell_rect = patches.Rectangle((8.16636, 8.24884), 0.38, 1.4, linewidth=1, edgecolor='blue', facecolor='lightblue', alpha=0.7)
ax.add_patch(cell_rect)
ax.text(8.35636, 8.94884, 'A3', ha='center', va='center', fontsize=8)

# Cell: P7
cell_rect = patches.Rectangle((8.90744, 8.45412), 0.38, 1.4, linewidth=1, edgecolor='blue', facecolor='lightblue', alpha=0.7)
ax.add_patch(cell_rect)
ax.text(9.09744, 9.15412, 'P7', ha='center', va='center', fontsize=8)

# Cell: DFF_12
cell_rect = patches.Rectangle((7.07297, 8.64081), 3.23, 1.4, linewidth=1, edgecolor='blue', facecolor='lightblue', alpha=0.7)
ax.add_patch(cell_rect)
ax.text(8.68797, 9.34081, 'DFF_12', ha='center', va='center', fontsize=8)

# Cell: NOT_48
cell_rect = patches.Rectangle((8.22975, 8.92144), 0.38, 1.4, linewidth=1, edgecolor='blue', facecolor='lightblue', alpha=0.7)
ax.add_patch(cell_rect)
ax.text(8.41975, 9.62144, 'NOT_48', ha='center', va='center', fontsize=8)

# Cell: DFF_10
cell_rect = patches.Rectangle((7.11828, 8.68608), 3.23, 1.4, linewidth=1, edgecolor='blue', facecolor='lightblue', alpha=0.7)
ax.add_patch(cell_rect)
ax.text(8.73328, 9.38608, 'DFF_10', ha='center', va='center', fontsize=8)

# Cell: NAND2_10
cell_rect = patches.Rectangle((8.41337, 8.60095), 0.57, 1.4, linewidth=1, edgecolor='blue', facecolor='lightblue', alpha=0.7)
ax.add_patch(cell_rect)
ax.text(8.69837, 9.30095, 'NAND2_10', ha='center', va='center', fontsize=8)

# Cell: DFF_3
cell_rect = patches.Rectangle((7.27731, 8.62068), 3.23, 1.4, linewidth=1, edgecolor='blue', facecolor='lightblue', alpha=0.7)
ax.add_patch(cell_rect)
ax.text(8.89231, 9.32068, 'DFF_3', ha='center', va='center', fontsize=8)

# Cell: NOT_31
cell_rect = patches.Rectangle((8.39478, 8.97199), 0.38, 1.4, linewidth=1, edgecolor='blue', facecolor='lightblue', alpha=0.7)
ax.add_patch(cell_rect)
ax.text(8.58478, 9.67199, 'NOT_31', ha='center', va='center', fontsize=8)

# Cell: NOT_23
cell_rect = patches.Rectangle((8.54908, 8.6269), 0.38, 1.4, linewidth=1, edgecolor='blue', facecolor='lightblue', alpha=0.7)
ax.add_patch(cell_rect)
ax.text(8.73908, 9.3269, 'NOT_23', ha='center', va='center', fontsize=8)

# Cell: DFF_2
cell_rect = patches.Rectangle((7.29132, 8.80393), 3.23, 1.4, linewidth=1, edgecolor='blue', facecolor='lightblue', alpha=0.7)
ax.add_patch(cell_rect)
ax.text(8.90632, 9.50393, 'DFF_2', ha='center', va='center', fontsize=8)

# Cell: AND2_4
cell_rect = patches.Rectangle((8.16641, 8.94628), 0.76, 1.4, linewidth=1, edgecolor='blue', facecolor='lightblue', alpha=0.7)
ax.add_patch(cell_rect)
ax.text(8.54641, 9.64628, 'AND2_4', ha='center', va='center', fontsize=8)

# Cell: NOT_26
cell_rect = patches.Rectangle((8.98054, 8.93982), 0.38, 1.4, linewidth=1, edgecolor='blue', facecolor='lightblue', alpha=0.7)
ax.add_patch(cell_rect)
ax.text(9.17054, 9.63982, 'NOT_26', ha='center', va='center', fontsize=8)

# Cell: NOR2_27
cell_rect = patches.Rectangle((8.84078, 8.37678), 0.57, 1.4, linewidth=1, edgecolor='blue', facecolor='lightblue', alpha=0.7)
ax.add_patch(cell_rect)
ax.text(9.12578, 9.07678, 'NOR2_27', ha='center', va='center', fontsize=8)

# Cell: NOT_39
cell_rect = patches.Rectangle((8.92911, 8.84998), 0.38, 1.4, linewidth=1, edgecolor='blue', facecolor='lightblue', alpha=0.7)
ax.add_patch(cell_rect)
ax.text(9.11911, 9.54998, 'NOT_39', ha='center', va='center', fontsize=8)

# Cell: NOT_30
cell_rect = patches.Rectangle((8.31658, 8.94565), 0.38, 1.4, linewidth=1, edgecolor='blue', facecolor='lightblue', alpha=0.7)
ax.add_patch(cell_rect)
ax.text(8.50658, 9.64565, 'NOT_30', ha='center', va='center', fontsize=8)

# Cell: NOT_32
cell_rect = patches.Rectangle((8.63052, 8.67573), 0.38, 1.4, linewidth=1, edgecolor='blue', facecolor='lightblue', alpha=0.7)
ax.add_patch(cell_rect)
ax.text(8.82052, 9.37573, 'NOT_32', ha='center', va='center', fontsize=8)

# Cell: NOT_19
cell_rect = patches.Rectangle((8.22153, 8.47008), 0.38, 1.4, linewidth=1, edgecolor='blue', facecolor='lightblue', alpha=0.7)
ax.add_patch(cell_rect)
ax.text(8.41153, 9.17008, 'NOT_19', ha='center', va='center', fontsize=8)

# Cell: NOT_34
cell_rect = patches.Rectangle((8.58053, 8.60058), 0.38, 1.4, linewidth=1, edgecolor='blue', facecolor='lightblue', alpha=0.7)
ax.add_patch(cell_rect)
ax.text(8.77053, 9.30058, 'NOT_34', ha='center', va='center', fontsize=8)

# Cell: NOR2_28
cell_rect = patches.Rectangle((8.83554, 8.44591), 0.57, 1.4, linewidth=1, edgecolor='blue', facecolor='lightblue', alpha=0.7)
ax.add_patch(cell_rect)
ax.text(9.12054, 9.14591, 'NOR2_28', ha='center', va='center', fontsize=8)

# Cell: NOR2_3
cell_rect = patches.Rectangle((8.75316, 8.91649), 0.57, 1.4, linewidth=1, edgecolor='blue', facecolor='lightblue', alpha=0.7)
ax.add_patch(cell_rect)
ax.text(9.03816, 9.61649, 'NOR2_3', ha='center', va='center', fontsize=8)

# Cell: NOT_35
cell_rect = patches.Rectangle((8.86622, 8.43257), 0.38, 1.4, linewidth=1, edgecolor='blue', facecolor='lightblue', alpha=0.7)
ax.add_patch(cell_rect)
ax.text(9.05622, 9.13257, 'NOT_35', ha='center', va='center', fontsize=8)

# Cell: AND2_8
cell_rect = patches.Rectangle((8.11516, 8.45338), 0.76, 1.4, linewidth=1, edgecolor='blue', facecolor='lightblue', alpha=0.7)
ax.add_patch(cell_rect)
ax.text(8.49516, 9.15338, 'AND2_8', ha='center', va='center', fontsize=8)

# Cell: NOT_36
cell_rect = patches.Rectangle((8.87845, 8.45894), 0.38, 1.4, linewidth=1, edgecolor='blue', facecolor='lightblue', alpha=0.7)
ax.add_patch(cell_rect)
ax.text(9.06845, 9.15894, 'NOT_36', ha='center', va='center', fontsize=8)

# Cell: AND2_15
cell_rect = patches.Rectangle((8.20162, 8.91374), 0.76, 1.4, linewidth=1, edgecolor='blue', facecolor='lightblue', alpha=0.7)
ax.add_patch(cell_rect)
ax.text(8.58162, 9.61374, 'AND2_15', ha='center', va='center', fontsize=8)

# Cell: NOT_41
cell_rect = patches.Rectangle((8.24958, 8.41838), 0.38, 1.4, linewidth=1, edgecolor='blue', facecolor='lightblue', alpha=0.7)
ax.add_patch(cell_rect)
ax.text(8.43958, 9.11838, 'NOT_41', ha='center', va='center', fontsize=8)

# Cell: NOT_42
cell_rect = patches.Rectangle((8.1248, 8.49783), 0.38, 1.4, linewidth=1, edgecolor='blue', facecolor='lightblue', alpha=0.7)
ax.add_patch(cell_rect)
ax.text(8.3148, 9.19783, 'NOT_42', ha='center', va='center', fontsize=8)

# Cell: NOT_44
cell_rect = patches.Rectangle((8.46612, 8.69996), 0.38, 1.4, linewidth=1, edgecolor='blue', facecolor='lightblue', alpha=0.7)
ax.add_patch(cell_rect)
ax.text(8.65612, 9.39996, 'NOT_44', ha='center', va='center', fontsize=8)

# Cell: AND2_36
cell_rect = patches.Rectangle((8.74816, 8.44469), 0.76, 1.4, linewidth=1, edgecolor='blue', facecolor='lightblue', alpha=0.7)
ax.add_patch(cell_rect)
ax.text(9.12816, 9.14469, 'AND2_36', ha='center', va='center', fontsize=8)

# Cell: NOT_45
cell_rect = patches.Rectangle((8.31014, 8.95996), 0.38, 1.4, linewidth=1, edgecolor='blue', facecolor='lightblue', alpha=0.7)
ax.add_patch(cell_rect)
ax.text(8.50014, 9.65996, 'NOT_45', ha='center', va='center', fontsize=8)

# Cell: AND2_0
cell_rect = patches.Rectangle((8.20188, 8.51066), 0.76, 1.4, linewidth=1, edgecolor='blue', facecolor='lightblue', alpha=0.7)
ax.add_patch(cell_rect)
ax.text(8.58188, 9.21066, 'AND2_0', ha='center', va='center', fontsize=8)

# Cell: NOR2_11
cell_rect = patches.Rectangle((8.31351, 8.92828), 0.57, 1.4, linewidth=1, edgecolor='blue', facecolor='lightblue', alpha=0.7)
ax.add_patch(cell_rect)
ax.text(8.59851, 9.62828, 'NOR2_11', ha='center', va='center', fontsize=8)

# Cell: NOT_47
cell_rect = patches.Rectangle((8.30532, 9.00582), 0.38, 1.4, linewidth=1, edgecolor='blue', facecolor='lightblue', alpha=0.7)
ax.add_patch(cell_rect)
ax.text(8.49532, 9.70582, 'NOT_47', ha='center', va='center', fontsize=8)

# Cell: NOT_50
cell_rect = patches.Rectangle((8.69071, 8.50841), 0.38, 1.4, linewidth=1, edgecolor='blue', facecolor='lightblue', alpha=0.7)
ax.add_patch(cell_rect)
ax.text(8.88071, 9.20841, 'NOT_50', ha='center', va='center', fontsize=8)

# Cell: NOT_33
cell_rect = patches.Rectangle((8.39923, 8.8951), 0.38, 1.4, linewidth=1, edgecolor='blue', facecolor='lightblue', alpha=0.7)
ax.add_patch(cell_rect)
ax.text(8.58923, 9.5951, 'NOT_33', ha='center', va='center', fontsize=8)

# Cell: NOT_51
cell_rect = patches.Rectangle((8.87495, 8.53593), 0.38, 1.4, linewidth=1, edgecolor='blue', facecolor='lightblue', alpha=0.7)
ax.add_patch(cell_rect)
ax.text(9.06495, 9.23593, 'NOT_51', ha='center', va='center', fontsize=8)

# Cell: NOT_53
cell_rect = patches.Rectangle((8.88151, 8.41896), 0.38, 1.4, linewidth=1, edgecolor='blue', facecolor='lightblue', alpha=0.7)
ax.add_patch(cell_rect)
ax.text(9.07151, 9.11896, 'NOT_53', ha='center', va='center', fontsize=8)

# Cell: AND2_33
cell_rect = patches.Rectangle((8.58081, 8.64044), 0.76, 1.4, linewidth=1, edgecolor='blue', facecolor='lightblue', alpha=0.7)
ax.add_patch(cell_rect)
ax.text(8.96081, 9.34044, 'AND2_33', ha='center', va='center', fontsize=8)

# Cell: AND2_2
cell_rect = patches.Rectangle((8.11012, 8.53317), 0.76, 1.4, linewidth=1, edgecolor='blue', facecolor='lightblue', alpha=0.7)
ax.add_patch(cell_rect)
ax.text(8.49012, 9.23317, 'AND2_2', ha='center', va='center', fontsize=8)

# Cell: NOR2_22
cell_rect = patches.Rectangle((8.72119, 8.61319), 0.57, 1.4, linewidth=1, edgecolor='blue', facecolor='lightblue', alpha=0.7)
ax.add_patch(cell_rect)
ax.text(9.00619, 9.31319, 'NOR2_22', ha='center', va='center', fontsize=8)

# Cell: NAND2_15
cell_rect = patches.Rectangle((8.8707, 8.3982), 0.57, 1.4, linewidth=1, edgecolor='blue', facecolor='lightblue', alpha=0.7)
ax.add_patch(cell_rect)
ax.text(9.1557, 9.0982, 'NAND2_15', ha='center', va='center', fontsize=8)

# Cell: NOT_56
cell_rect = patches.Rectangle((8.91152, 8.45961), 0.38, 1.4, linewidth=1, edgecolor='blue', facecolor='lightblue', alpha=0.7)
ax.add_patch(cell_rect)
ax.text(9.10152, 9.15961, 'NOT_56', ha='center', va='center', fontsize=8)

# Cell: NOT_57
cell_rect = patches.Rectangle((8.95165, 8.40228), 0.38, 1.4, linewidth=1, edgecolor='blue', facecolor='lightblue', alpha=0.7)
ax.add_patch(cell_rect)
ax.text(9.14165, 9.10228, 'NOT_57', ha='center', va='center', fontsize=8)

# Cell: AND2_5
cell_rect = patches.Rectangle((8.21592, 8.93966), 0.76, 1.4, linewidth=1, edgecolor='blue', facecolor='lightblue', alpha=0.7)
ax.add_patch(cell_rect)
ax.text(8.59592, 9.63966, 'AND2_5', ha='center', va='center', fontsize=8)

# Cell: AND2_6
cell_rect = patches.Rectangle((8.16193, 8.95866), 0.76, 1.4, linewidth=1, edgecolor='blue', facecolor='lightblue', alpha=0.7)
ax.add_patch(cell_rect)
ax.text(8.54193, 9.65866, 'AND2_6', ha='center', va='center', fontsize=8)

# Cell: NOT_6
cell_rect = patches.Rectangle((8.58801, 8.57413), 0.38, 1.4, linewidth=1, edgecolor='blue', facecolor='lightblue', alpha=0.7)
ax.add_patch(cell_rect)
ax.text(8.77801, 9.27413, 'NOT_6', ha='center', va='center', fontsize=8)

# Cell: NOT_17
cell_rect = patches.Rectangle((8.55713, 8.94344), 0.38, 1.4, linewidth=1, edgecolor='blue', facecolor='lightblue', alpha=0.7)
ax.add_patch(cell_rect)
ax.text(8.74713, 9.64344, 'NOT_17', ha='center', va='center', fontsize=8)

# Cell: AND2_12
cell_rect = patches.Rectangle((8.45195, 8.63257), 0.76, 1.4, linewidth=1, edgecolor='blue', facecolor='lightblue', alpha=0.7)
ax.add_patch(cell_rect)
ax.text(8.83195, 9.33257, 'AND2_12', ha='center', va='center', fontsize=8)

# Cell: NOT_22
cell_rect = patches.Rectangle((8.48652, 8.55245), 0.38, 1.4, linewidth=1, edgecolor='blue', facecolor='lightblue', alpha=0.7)
ax.add_patch(cell_rect)
ax.text(8.67652, 9.25245, 'NOT_22', ha='center', va='center', fontsize=8)

# Cell: NOT_38
cell_rect = patches.Rectangle((8.76465, 8.4657), 0.38, 1.4, linewidth=1, edgecolor='blue', facecolor='lightblue', alpha=0.7)
ax.add_patch(cell_rect)
ax.text(8.95465, 9.1657, 'NOT_38', ha='center', va='center', fontsize=8)

# Cell: AND2_13
cell_rect = patches.Rectangle((8.57835, 8.6316), 0.76, 1.4, linewidth=1, edgecolor='blue', facecolor='lightblue', alpha=0.7)
ax.add_patch(cell_rect)
ax.text(8.95835, 9.3316, 'AND2_13', ha='center', va='center', fontsize=8)

# Cell: B1
cell_rect = patches.Rectangle((8.26652, 8.93837), 0.38, 1.4, linewidth=1, edgecolor='blue', facecolor='lightblue', alpha=0.7)
ax.add_patch(cell_rect)
ax.text(8.45652, 9.63837, 'B1', ha='center', va='center', fontsize=8)

# Cell: AND2_16
cell_rect = patches.Rectangle((8.21953, 8.89483), 0.76, 1.4, linewidth=1, edgecolor='blue', facecolor='lightblue', alpha=0.7)
ax.add_patch(cell_rect)
ax.text(8.59953, 9.59483, 'AND2_16', ha='center', va='center', fontsize=8)

# Cell: AND2_34
cell_rect = patches.Rectangle((8.61212, 8.60912), 0.76, 1.4, linewidth=1, edgecolor='blue', facecolor='lightblue', alpha=0.7)
ax.add_patch(cell_rect)
ax.text(8.99212, 9.30912, 'AND2_34', ha='center', va='center', fontsize=8)

# Cell: NOT_54
cell_rect = patches.Rectangle((8.95414, 8.38663), 0.38, 1.4, linewidth=1, edgecolor='blue', facecolor='lightblue', alpha=0.7)
ax.add_patch(cell_rect)
ax.text(9.14414, 9.08663, 'NOT_54', ha='center', va='center', fontsize=8)

# Cell: AND2_20
cell_rect = patches.Rectangle((8.10115, 9.0358), 0.76, 1.4, linewidth=1, edgecolor='blue', facecolor='lightblue', alpha=0.7)
ax.add_patch(cell_rect)
ax.text(8.48115, 9.7358, 'AND2_20', ha='center', va='center', fontsize=8)

# Cell: NOT_40
cell_rect = patches.Rectangle((8.32357, 8.463), 0.38, 1.4, linewidth=1, edgecolor='blue', facecolor='lightblue', alpha=0.7)
ax.add_patch(cell_rect)
ax.text(8.51357, 9.163, 'NOT_40', ha='center', va='center', fontsize=8)

# Cell: AND2_23
cell_rect = patches.Rectangle((8.62324, 8.51701), 0.76, 1.4, linewidth=1, edgecolor='blue', facecolor='lightblue', alpha=0.7)
ax.add_patch(cell_rect)
ax.text(9.00324, 9.21701, 'AND2_23', ha='center', va='center', fontsize=8)

# Cell: NOT_58
cell_rect = patches.Rectangle((8.91378, 8.40525), 0.38, 1.4, linewidth=1, edgecolor='blue', facecolor='lightblue', alpha=0.7)
ax.add_patch(cell_rect)
ax.text(9.10378, 9.10525, 'NOT_58', ha='center', va='center', fontsize=8)

# Cell: AND2_24
cell_rect = patches.Rectangle((8.58057, 8.54001), 0.76, 1.4, linewidth=1, edgecolor='blue', facecolor='lightblue', alpha=0.7)
ax.add_patch(cell_rect)
ax.text(8.96057, 9.24001, 'AND2_24', ha='center', va='center', fontsize=8)

# Cell: AND3_1
cell_rect = patches.Rectangle((8.57319, 8.62871), 0.76, 1.4, linewidth=1, edgecolor='blue', facecolor='lightblue', alpha=0.7)
ax.add_patch(cell_rect)
ax.text(8.95319, 9.32871, 'AND3_1', ha='center', va='center', fontsize=8)

# Cell: AND3_0
cell_rect = patches.Rectangle((8.44431, 8.61491), 0.76, 1.4, linewidth=1, edgecolor='blue', facecolor='lightblue', alpha=0.7)
ax.add_patch(cell_rect)
ax.text(8.82431, 9.31491, 'AND3_0', ha='center', va='center', fontsize=8)

# Cell: AND2_27
cell_rect = patches.Rectangle((8.22303, 8.80888), 0.76, 1.4, linewidth=1, edgecolor='blue', facecolor='lightblue', alpha=0.7)
ax.add_patch(cell_rect)
ax.text(8.60303, 9.50888, 'AND2_27', ha='center', va='center', fontsize=8)

# Cell: VDD
cell_rect = patches.Rectangle((12.5396, 2.29842), 0.38, 1.4, linewidth=1, edgecolor='blue', facecolor='lightblue', alpha=0.7)
ax.add_patch(cell_rect)
ax.text(12.7296, 2.99842, 'VDD', ha='center', va='center', fontsize=8)

# Cell: AND2_28
cell_rect = patches.Rectangle((8.11063, 8.93343), 0.76, 1.4, linewidth=1, edgecolor='blue', facecolor='lightblue', alpha=0.7)
ax.add_patch(cell_rect)
ax.text(8.49063, 9.63343, 'AND2_28', ha='center', va='center', fontsize=8)

# Draw nets as fly-lines
net_colors = []
# Set plot properties
ax.set_aspect('equal')
ax.set_xlim(-10, 27.1388)
ax.set_ylim(-10, 28)
ax.set_xlabel('X (micrometers)')
ax.set_ylabel('Y (micrometers)')
ax.set_title('MiniPlacement - visualizations/20251201_104600_360/quadratic_iter_25.png')
ax.grid(True, alpha=0.3)

# Save the plot
plt.tight_layout()
plt.savefig('visualizations/20251201_104600_360/quadratic_iter_25.png', dpi=150, bbox_inches='tight')
plt.close()

print("Plot saved as: visualizations/20251201_104600_360/quadratic_iter_25.png")
